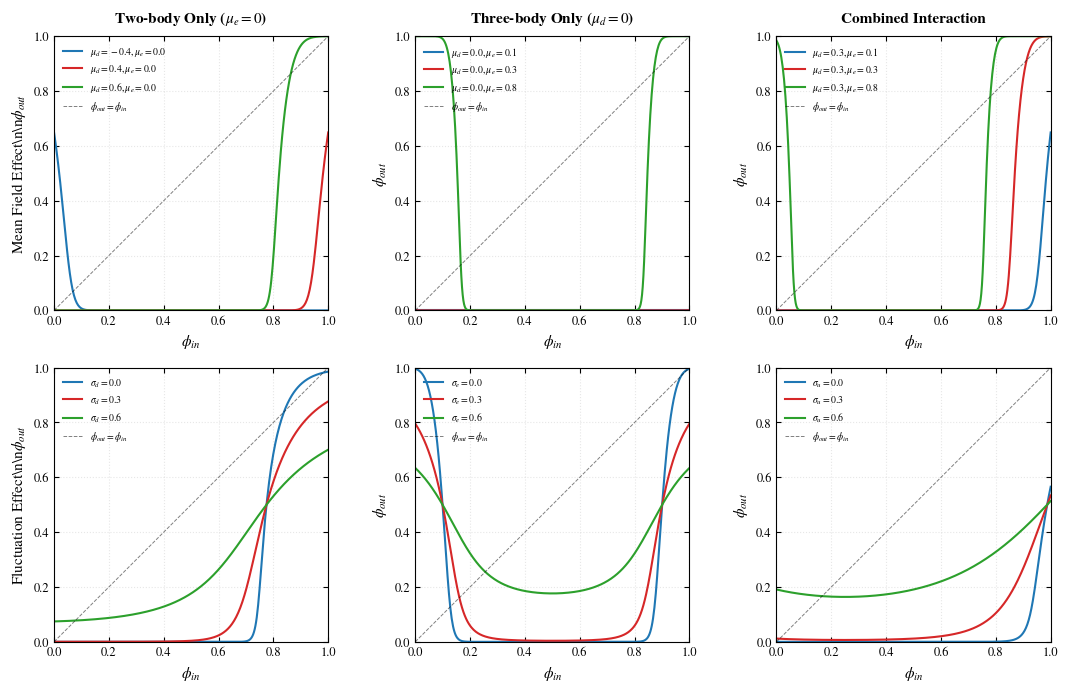

This chart was generated by the following Python code:
import numpy as np
import matplotlib.pyplot as plt
from scipy.special import erf
import matplotlib as mpl

# --- 1. 沿用您的绘图配置 ---
mpl.rcParams.update({
    "text.usetex": False,
    "mathtext.fontset": "stix",
    "font.family": "STIXGeneral",
    "font.size": 10,
    "axes.labelsize": 11,
    "axes.titlesize": 11,
    "legend.fontsize": 8,
    "xtick.labelsize": 9,
    "ytick.labelsize": 9,
    "lines.linewidth": 1.5,
    "figure.dpi": 150,
    "figure.figsize": (8.5, 6),  # 调整比例以适应 2x3 布局
    "xtick.direction": "in",
    "ytick.direction": "in",
    "xtick.top": True,
    "ytick.right": True,
    "legend.frameon": False,
})


# --- 2. 核心计算函数 (修改为返回 phi) ---
def solve_phi_system(phi_in, mu_u, mu_d, mu_e, sig_u, sig_d, sig_e, h_c=0.3849):
    # 根据 phi_in 估算对应的 m_in (利用一阶微扰关系: m = 2phi - 1)
    # 注意：在自洽迭代中，M 依赖于 m，而 m 依赖于 phi
    m_in = 2 * phi_in - 1

    q = 1
    alpha = 0.8
    # 计算有效场 M
    M = mu_u + mu_d * m_in + mu_e * (m_in ** 2)

    # 内部循环用于平衡 q 的响应 (模拟原程序逻辑)
    for _ in range(30):
        gamma_sq = sig_u ** 2 + (sig_d ** 2) * q + (sig_e ** 2) * (q ** 2)
        gamma =gamma_sq
        phi_current = 0.5 * (1 + erf((M - h_c) / (np.sqrt(2) * gamma)))

        M_limited = np.clip(M, -5, 5)
        q_target = 1 + (2 * phi_current - 1) * M_limited + (M_limited ** 2) / 4
        q = alpha * q_target + (1 - alpha) * q

    # 最终输出的 phi_out
    phi_out = 0.5 * (1 + erf((M - h_c) / (np.sqrt(2) * gamma)))
    return phi_out


# --- 3. 参数配置区 (保持与原程序一致) ---
H_C = 0.3849
PHI_RANGE = np.linspace(0, 1, 400)  # phi 的范围是 0 到 1
colors = ['#1f77b4', '#d62728', '#2ca02c', '#9467bd']

ROW_0_PARAMS = [
    ([-0.4, 0.4, 0.6], [0.0, 0.0, 0.0]),  # Vary mu_d
    ([0.0, 0.0, 0.0], [0.1, 0.3, 0.8]),  # Vary mu_e
    ([0.3, 0.3, 0.3], [0.1, 0.3, 0.8])  # Combined
]

ROW_1_CONFIGS = [
    (1, r"\sigma_d", [0.12, None, 0.2]),
    (2, r"\sigma_e", [0.12, 0.2, None]),
    (0, r"\sigma_u", [None, 0.2, 0.2])
]
ROW_1_BASE_MU = [(0.7, 0.0), (0.0, 0.6), (0.2, 0.2)]
SIG_VARIANTS = [0.0, 0.3, 0.6]

# --- 4. 绘图逻辑 ---
fig, axes = plt.subplots(2, 3, figsize=(11, 7), dpi=150)
plt.subplots_adjust(wspace=0.3, hspace=0.35)

titles = [r"Two-body Only ($\mu_e=0$)", r"Three-body Only ($\mu_d=0$)", "Combined Interaction"]

for col in range(3):
    # --- Row 0: Mean Field Effect ---
    ax_top = axes[0, col]
    mu_d_list, mu_e_list = ROW_0_PARAMS[col]
    for i in range(len(mu_d_list)):
        md, me = mu_d_list[i], mu_e_list[i]
        phi_vals = [solve_phi_system(pi, 0.0, md, me, 0.12, 0.1, 0.1, h_c=H_C) for pi in PHI_RANGE]
        ax_top.plot(PHI_RANGE, phi_vals, color=colors[i], label=rf"$\mu_d={md:.1f}, \mu_e={me:.1f}$")

    # --- Row 1: Fluctuation Effect ---
    ax_bot = axes[1, col]
    target_idx, sig_label, current_sigs = ROW_1_CONFIGS[col]
    base_md, base_me = ROW_1_BASE_MU[col]

    for i, sv in enumerate(SIG_VARIANTS):
        test_sigs = list(current_sigs)
        test_sigs[target_idx] = sv
        phi_vals = [solve_phi_system(pi, 0.0, base_md, base_me, *test_sigs, h_c=H_C) for pi in PHI_RANGE]
        ax_bot.plot(PHI_RANGE, phi_vals, color=colors[i], label=rf"${sig_label}={sv}$")

# --- 5. 装饰美化 ---
for row in range(2):
    for col in range(3):
        ax = axes[row, col]
        ax.plot([0, 1], [0, 1], 'k--', lw=0.7, alpha=0.5, label=r"$\phi_{out}=\phi_{in}$")
        ax.set_xlim([0, 1])
        ax.set_ylim([0, 1])
        ax.set_aspect('equal')
        ax.grid(True, ls=':', alpha=0.3)
        ax.set_xlabel(r"$\phi_{in}$")

        if col == 0:
            ylabel = "Mean Field Effect" if row == 0 else "Fluctuation Effect"
            ax.set_ylabel(rf"{ylabel}\n\n$\phi_{{out}}$")
        else:
            ax.set_ylabel(r"$\phi_{out}$")

        if row == 0:
            ax.set_title(titles[col], pad=10, fontweight='bold')
        ax.legend(frameon=False, loc='upper left', fontsize=7)

plt.tight_layout()
plt.show()
